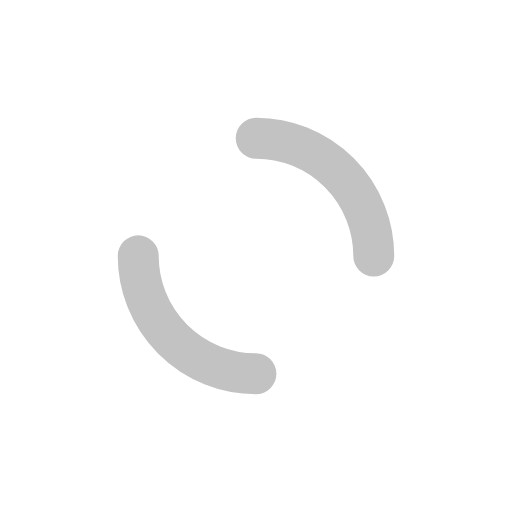
t = 0.00 s
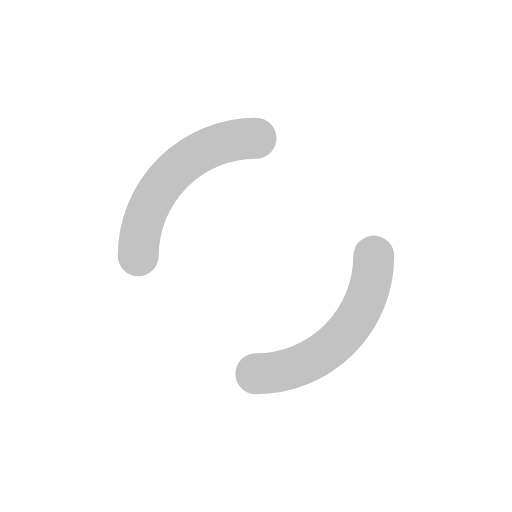
t = 0.25 s
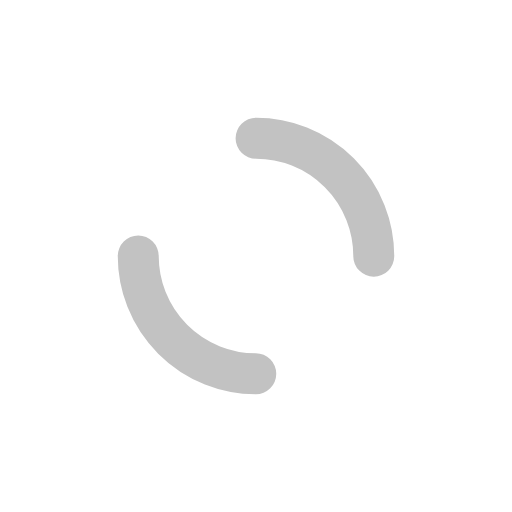
t = 0.50 s
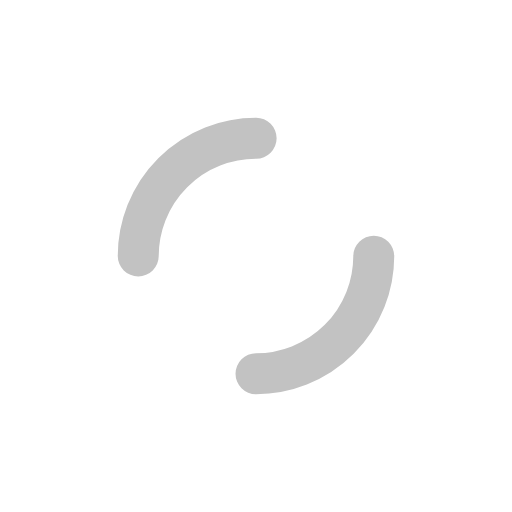
t = 0.75 s

The animated SVG that drew these frames (rendered in a browser with its animation timeline set to each time). Animation: 2 SMIL elements (animateTransform=2); one cycle of 1.00 s, repeats indefinitely.

<?xml version="1.0" encoding="utf-8"?>
<svg xmlns="http://www.w3.org/2000/svg" xmlns:xlink="http://www.w3.org/1999/xlink" style="margin: auto; background: none; display: block; shape-rendering: auto;" width="200px" height="200px" viewBox="0 0 100 100" preserveAspectRatio="xMidYMid">
<circle cx="50" cy="50" r="32" stroke-width="8" stroke="#ffffff" stroke-dasharray="50.26548245743669 50.26548245743669" fill="none" stroke-linecap="round">
  <animateTransform attributeName="transform" type="rotate" dur="1s" repeatCount="indefinite" keyTimes="0;1" values="0 50 50;360 50 50"></animateTransform>
</circle>
<circle cx="50" cy="50" r="23" stroke-width="8" stroke="#c2c2c2" stroke-dasharray="36.12831551628262 36.12831551628262" stroke-dashoffset="36.12831551628262" fill="none" stroke-linecap="round">
  <animateTransform attributeName="transform" type="rotate" dur="1s" repeatCount="indefinite" keyTimes="0;1" values="0 50 50;-360 50 50"></animateTransform>
</circle>
<!-- [ldio] generated by https://loading.io/ --></svg>